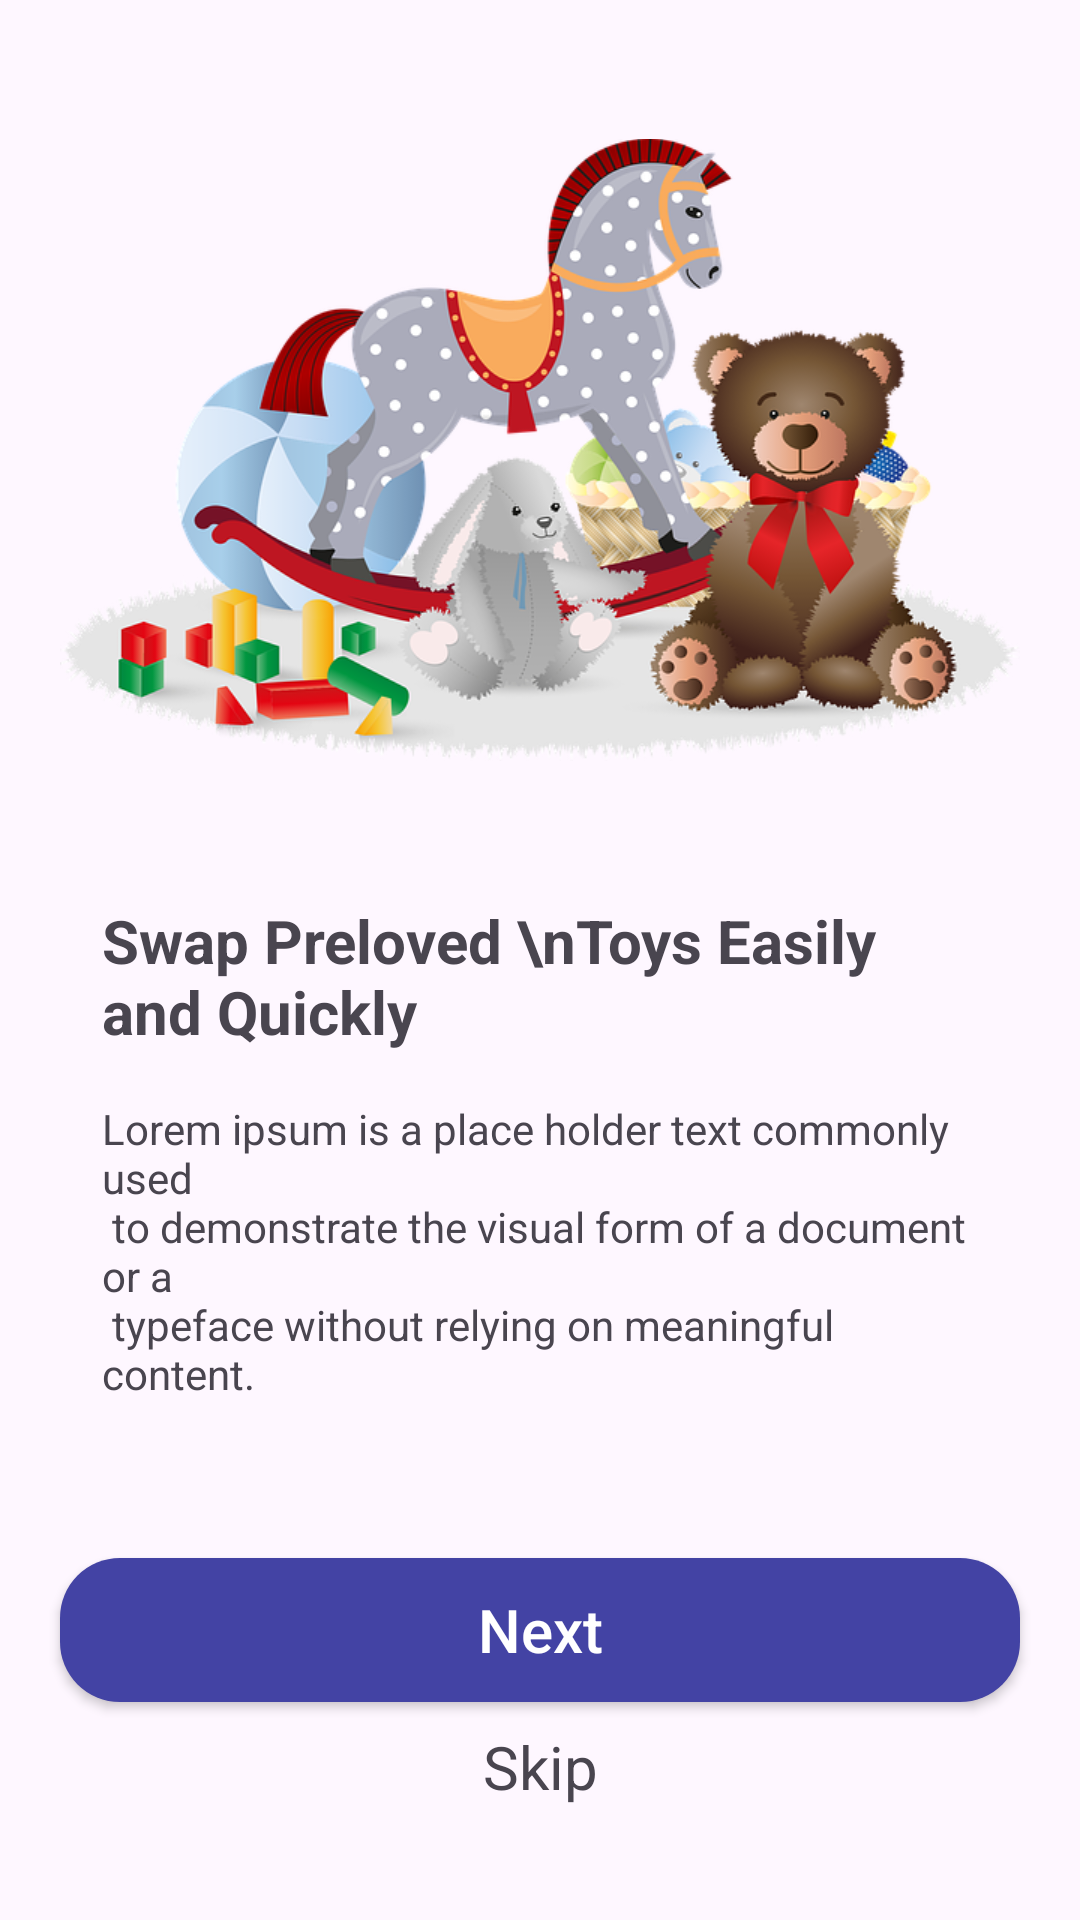

Produce the Android XML layout that renders to this screen, including the resource entries it uses.
<!-- AndroidManifest.xml: application theme Theme.ToyStore -->
<!-- res/layout/activity_toy1.xml -->
<?xml version="1.0" encoding="utf-8"?>
<androidx.constraintlayout.widget.ConstraintLayout xmlns:android="http://schemas.android.com/apk/res/android"
    xmlns:app="http://schemas.android.com/apk/res-auto"
    xmlns:tools="http://schemas.android.com/tools"
    android:id="@+id/main"
    android:layout_width="match_parent"
    android:layout_height="match_parent"
    tools:context=".Splash.Toy1Activity">
        <TextView
            android:id="@+id/Skip"
            android:layout_width="wrap_content"
            android:layout_height="wrap_content"
            android:layout_marginTop="8dp"
            android:text="Skip"
            android:textSize="20sp"
            app:layout_constraintEnd_toEndOf="parent"
            app:layout_constraintHorizontal_bias="0.5"
            app:layout_constraintStart_toStartOf="parent"
            app:layout_constraintTop_toBottomOf="@+id/nextT1" />

        <ImageView
            android:id="@+id/imageView2"
            android:layout_width="320dp"
            android:layout_height="300dp"
            app:layout_constraintEnd_toEndOf="parent"
            app:layout_constraintHorizontal_bias="0.5"
            app:layout_constraintStart_toStartOf="parent"
            app:layout_constraintTop_toTopOf="parent"
            app:srcCompat="@drawable/ic_toy_2" />

    <TextView
        android:id="@+id/textView"
        android:layout_width="match_parent"
        android:layout_height="wrap_content"
        android:layout_marginStart="34dp"
        android:layout_marginEnd="34dp"
        android:text="Swap Preloved \nToys Easily and Quickly"
        android:textSize="20dp"
        android:textStyle="bold"
        app:layout_constraintEnd_toEndOf="@+id/imageView2"
        app:layout_constraintStart_toStartOf="@+id/imageView2"
        app:layout_constraintTop_toBottomOf="@+id/imageView2" />

        <TextView
            android:id="@+id/textView2"
            android:layout_width="0dp"
            android:layout_height="wrap_content"
            android:layout_marginTop="16dp"
            android:text="@string/lorem_ipsum_is_a_place_holder_text_commonly_used_n_to_demonstrate_the_visual_form_of_a_document_or_a_n_typeface_without_relying_on_meaningful_content"
            app:layout_constraintEnd_toEndOf="@+id/textView"
            app:layout_constraintStart_toStartOf="@+id/textView"
            app:layout_constraintTop_toBottomOf="@+id/textView" />

        <androidx.appcompat.widget.AppCompatButton
            android:id="@+id/nextT1"
            android:layout_width="match_parent"
            android:layout_height="wrap_content"
            android:layout_marginStart="20dp"
            android:layout_marginEnd="20dp"
            android:layout_marginTop="52dp"
            android:text="Next"
            android:background="@drawable/btn_toy"
            android:textSize="20dp"
            android:textColor="@color/white"
            android:textAllCaps="false"
            app:layout_constraintEnd_toEndOf="parent"
            app:layout_constraintHorizontal_bias="0.5"
            app:layout_constraintStart_toStartOf="parent"
            app:layout_constraintTop_toBottomOf="@+id/textView2" />
    </androidx.constraintlayout.widget.ConstraintLayout>
<!-- resources referenced by this layout -->
<resources>
  <color name="white">#FFFFFFFF</color>
  <!-- drawable btn_toy (drawable) -->
  <?xml version="1.0" encoding="utf-8"?>
  <shape xmlns:android="http://schemas.android.com/apk/res/android">
  
      <corners android:radius="20dp" />
      <solid android:color="@color/blue" />
  </shape>
  <!-- drawable ic_toy_2: webp bitmap (drawable, 160904 bytes) -->
  <string name="lorem_ipsum_is_a_place_holder_text_commonly_used_n_to_demonstrate_the_visual_form_of_a_document_or_a_n_typeface_without_relying_on_meaningful_content">Lorem ipsum is a place holder text commonly used\n to demonstrate the visual form of a document or a\n typeface without relying on meaningful content.</string>
  <style name="Theme.ToyStore" parent="Base.Theme.ToyStore" />
  <color name="blue">#4343A4</color>
  <style name="Base.Theme.ToyStore" parent="Theme.Material3.DayNight.NoActionBar">
          
          <item name="colorPrimary">@color/blue</item>
      </style>
</resources>
